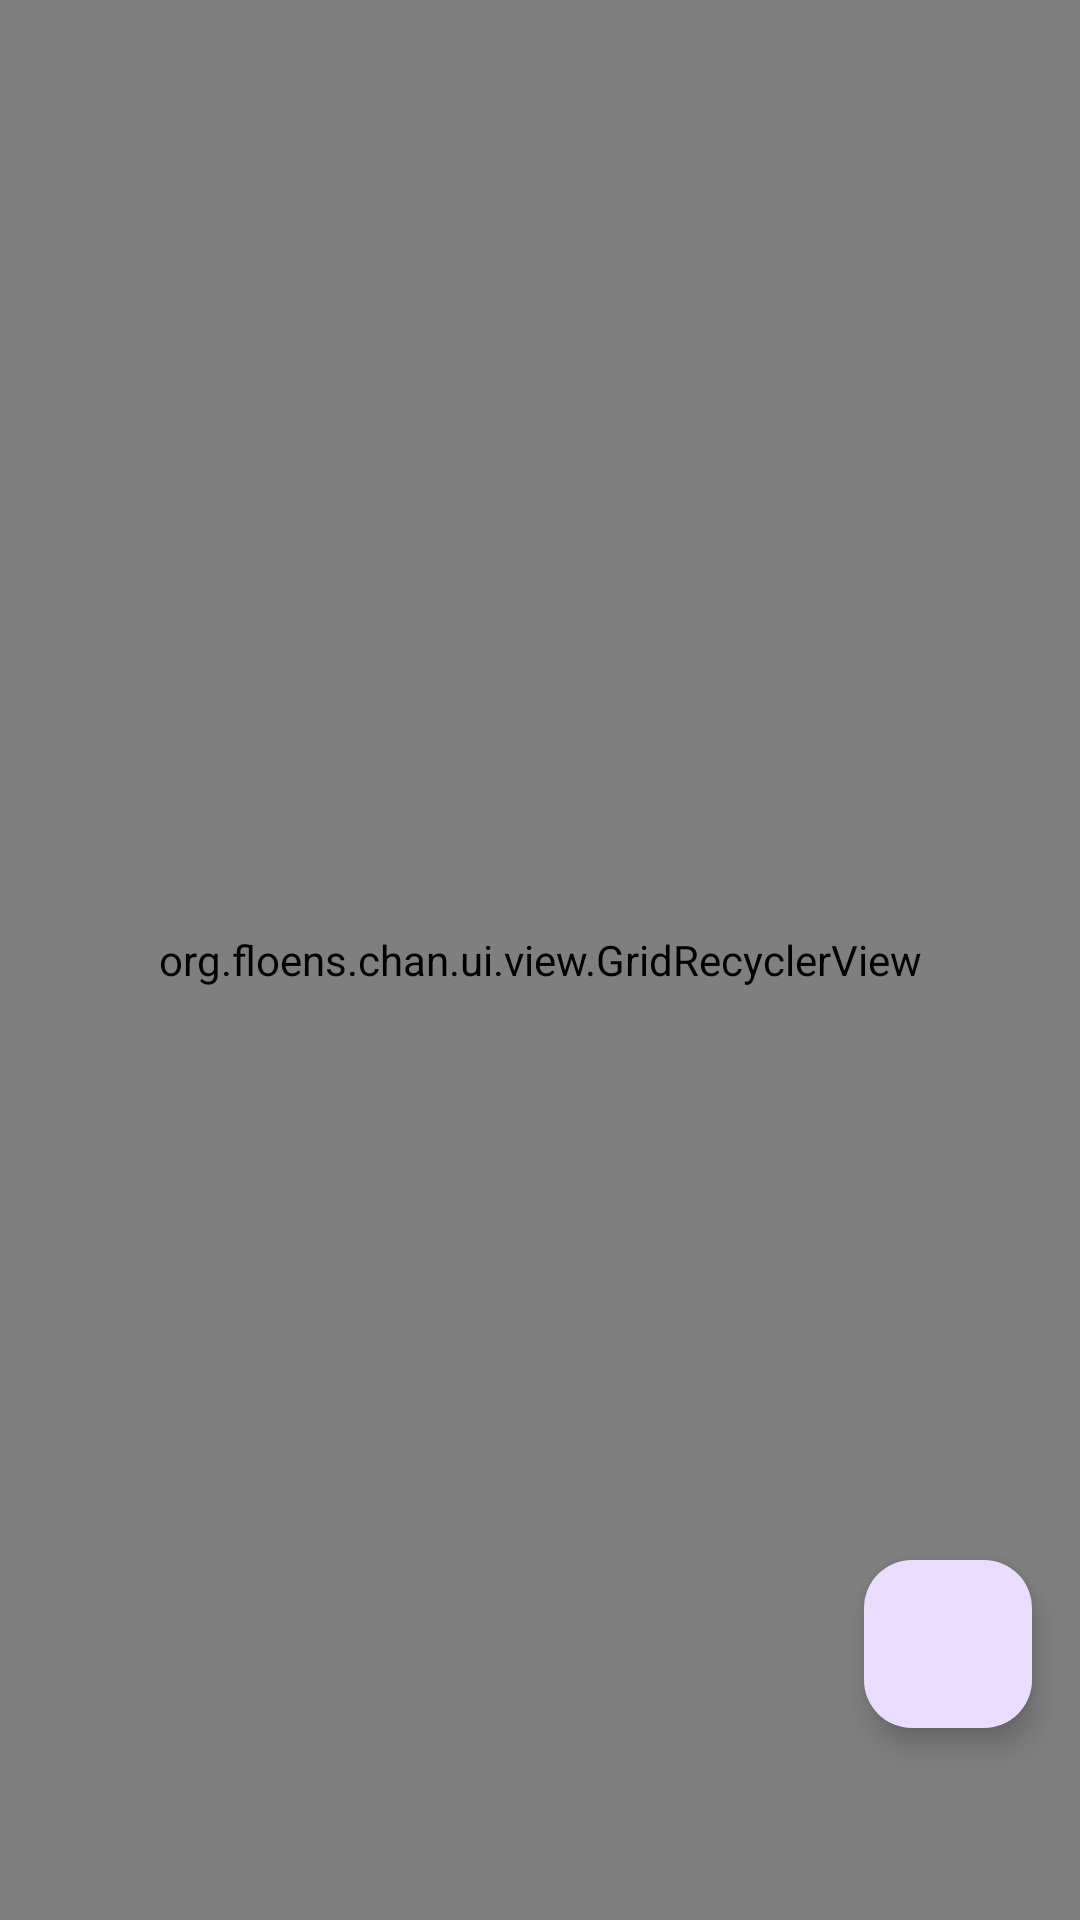

Reconstruct the res/layout file that produces this screen, plus the resources it refers to.
<!-- AndroidManifest.xml: application theme Chan.Theme -->
<!-- res/layout/controller_album_download.xml -->
<?xml version="1.0" encoding="utf-8"?>
<androidx.coordinatorlayout.widget.CoordinatorLayout xmlns:android="http://schemas.android.com/apk/res/android"
    android:layout_width="match_parent"
    android:layout_height="match_parent">

    <org.floens.chan.ui.view.GridRecyclerView
        android:id="@+id/recycler_view"
        android:layout_width="match_parent"
        android:layout_height="match_parent"
        android:background="#ff000000"
        android:clipToPadding="false"
        android:padding="5dp"
        android:paddingBottom="72dp"
        android:scrollbarStyle="outsideOverlay"
        android:scrollbars="vertical" />

    <com.google.android.material.floatingactionbutton.FloatingActionButton
        android:id="@+id/download"
        android:layout_width="wrap_content"
        android:layout_height="wrap_content"
        android:layout_gravity="right|bottom"
        android:layout_marginStart="16dp"
        android:layout_marginEnd="16dp"
        android:layout_marginTop="16dp"
        android:layout_marginBottom="64dp"
        android:src="@drawable/ic_file_download_white_24dp" />

</androidx.coordinatorlayout.widget.CoordinatorLayout>
<!-- resources referenced by this layout -->
<resources>
  <style name="Chan.Theme" parent="Theme.Material3.Light.NoActionBar">
          <item name="colorAccent">#ff009688</item>
  
          <item name="android:windowBackground">@android:color/white</item>
          <item name="android:navigationBarColor">@android:color/transparent</item>
          <item name="android:statusBarColor">@android:color/transparent</item>
          <item name="windowActionModeOverlay">true</item>
  
          <item name="dropDownListViewStyle">@style/ToolbarDropDownListViewStyle</item>
  
          <item name="setting_description_top">@drawable/setting_description_top</item>
          <item name="setting_description_bottom">@drawable/setting_description_bottom</item>
  
          <item name="backcolor">#ffffffff</item>
          <item name="backcolor_secondary">#fff5f5f5</item>
  
          <item name="android:textColor">#DE000000</item>
          <item name="text_color_primary">#DE000000</item>
          <item name="text_color_secondary">#89000000</item>
          <item name="text_color_hint">#42000000</item>
          <item name="text_color_reveal_spoiler">#ffffffff</item>
  
          <item name="post_name_color">#ff117743</item>
          <item name="post_subject_color">#ff0F0C5D</item>
          <item name="post_details_color">#ff646464</item>
          <item name="post_quote_color">#ffDD0000</item>
          <item name="post_highlight_quote_color">#950000</item>
          <item name="post_inline_quote_color">#ff789922</item>
          <item name="post_link_color">#ff0000B4</item>
          <item name="post_spoiler_color">#ff000000</item>
          <item name="post_capcode_color">#ffff0000</item>
          <item name="post_last_seen_color">#ffff0000</item>
  
          <item name="post_id_background_light">#ff636363</item>
          <item name="post_id_background_dark">#00000000</item>
          <item name="post_options_drawable">@drawable/ic_overflow</item>
          <item name="post_saved_reply_color">#FFBCBCBC</item>
          <item name="post_highlighted_color">#FFD6BAD0</item>
          <item name="post_selected_color">#20000000</item>
  
          <item name="divider_color">#1e000000</item>
          <item name="divider_split_color">#ffe1e1e1</item>
  
          <item name="dropdown_light_color">#ffffffff</item>
          <item name="dropdown_light_pressed_color">#88ffffff</item>
          <item name="dropdown_dark_color">#ff757575</item>
          <item name="dropdown_dark_pressed_color">#887d7d7d</item>
      </style>
  <style name="ToolbarDropDownListViewStyle" parent="Widget.AppCompat.ListView.DropDown">
          <item name="android:background">#ffffffff</item>
      </style>
</resources>
